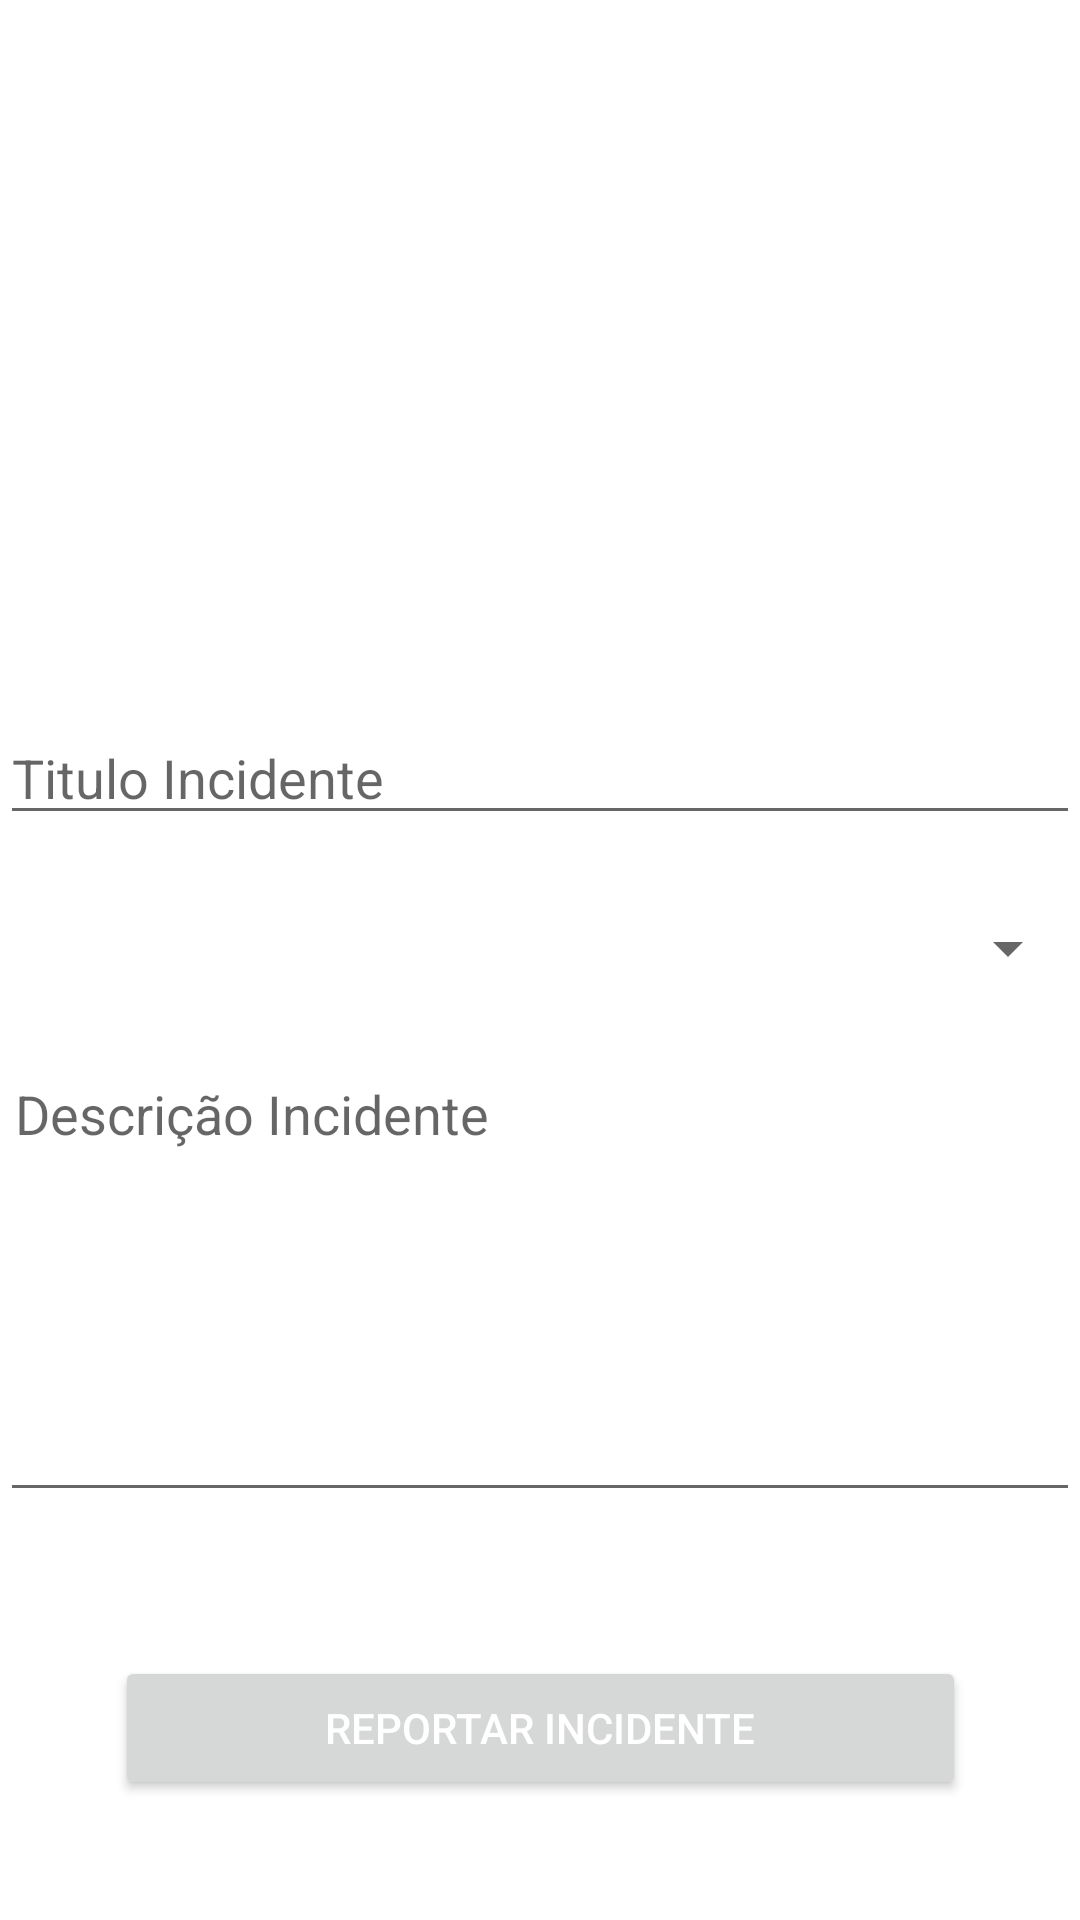

Write the Android layout XML for this screen, with the resource values it uses.
<!-- AndroidManifest.xml: application theme Theme.CMPLACESAPP -->
<!-- res/layout/activity_novo_incidente.xml -->
<?xml version="1.0" encoding="utf-8"?>
<androidx.constraintlayout.widget.ConstraintLayout xmlns:android="http://schemas.android.com/apk/res/android"
    xmlns:app="http://schemas.android.com/apk/res-auto"
    xmlns:tools="http://schemas.android.com/tools"
    android:layout_width="match_parent"
    android:layout_height="match_parent"
    tools:context=".Mapas.NovoIncidente"
    android:orientation="vertical">


    <ImageView
        android:id="@+id/imageView4"
        android:layout_width="match_parent"
        android:layout_height="161dp"
        tools:layout_editor_absoluteX="-16dp"
        tools:layout_editor_absoluteY="58dp"
        tools:src="@tools:sample/backgrounds/scenic" />

    <EditText
        android:id="@+id/incidentTitle"
        android:layout_width="fill_parent"
        android:layout_height="wrap_content"
        android:hint="@string/Titulo_Incidente"
        android:inputType="text"
        app:layout_constraintBottom_toTopOf="@+id/incidentDescription"
        app:layout_constraintTop_toBottomOf="@+id/imageView4"
        tools:ignore="MissingConstraints"
        tools:layout_editor_absoluteX="0dp" />

    <EditText
        android:id="@+id/incidentDescription"
        android:layout_width="fill_parent"
        android:layout_height="150dp"
        android:layout_marginBottom="48dp"
        android:breakStrategy="balanced"
        android:fitsSystemWindows="true"
        android:gravity="top"
        android:hint="@string/descricao_incidente"
        android:inputType="textMultiLine"
        android:padding="5dp"
        android:singleLine="false"
        app:layout_constraintBottom_toTopOf="@+id/sendIncidentButton"
        tools:ignore="MissingConstraints"
        tools:layout_editor_absoluteX="0dp" />

    <Button
        android:id="@+id/sendIncidentButton"
        android:layout_width="wrap_content"
        android:layout_height="wrap_content"
        android:layout_gravity="center_horizontal"
        android:layout_marginBottom="40dp"
        android:elevation="4dp"
        android:onClick="saveIncident"
        android:paddingLeft="70dp"
        android:paddingRight="70dp"
        android:text="@string/Texto_btnreportar"
        android:textColor="#fff"
        app:layout_constraintBottom_toBottomOf="parent"
        app:layout_constraintEnd_toEndOf="parent"
        app:layout_constraintStart_toStartOf="parent"
        tools:ignore="MissingConstraints" />

    <Spinner
        android:id="@+id/spinner"
        android:layout_width="match_parent"
        android:layout_height="wrap_content"
        app:layout_constraintBottom_toTopOf="@+id/incidentDescription"
        app:layout_constraintTop_toBottomOf="@+id/incidentTitle" />

</androidx.constraintlayout.widget.ConstraintLayout>
<!-- resources referenced by this layout -->
<resources>
  <string name="Texto_btnreportar">Reportar Incidente</string>
  <string name="Titulo_Incidente">Titulo Incidente</string>
  <string name="descricao_incidente">Descrição Incidente</string>
  <style name="Theme.CMPLACESAPP" parent="Theme.MaterialComponents.DayNight.DarkActionBar">
          
          <item name="colorPrimary">@color/purple_500</item>
          <item name="colorPrimaryVariant">@color/purple_700</item>
          <item name="colorOnPrimary">@color/white</item>
          
          <item name="colorSecondary">@color/teal_200</item>
          <item name="colorSecondaryVariant">@color/teal_700</item>
          <item name="colorOnSecondary">@color/black</item>
          
          <item name="android:statusBarColor" tools:targetApi="l">?attr/colorPrimaryVariant</item>
          
      </style>
  <color name="purple_500">#FF6200EE</color>
  <color name="purple_700">#FF3700B3</color>
  <color name="white">#FFFFFFFF</color>
  <color name="teal_200">#FF03DAC5</color>
  <color name="teal_700">#FF018786</color>
  <color name="black">#FF000000</color>
</resources>
